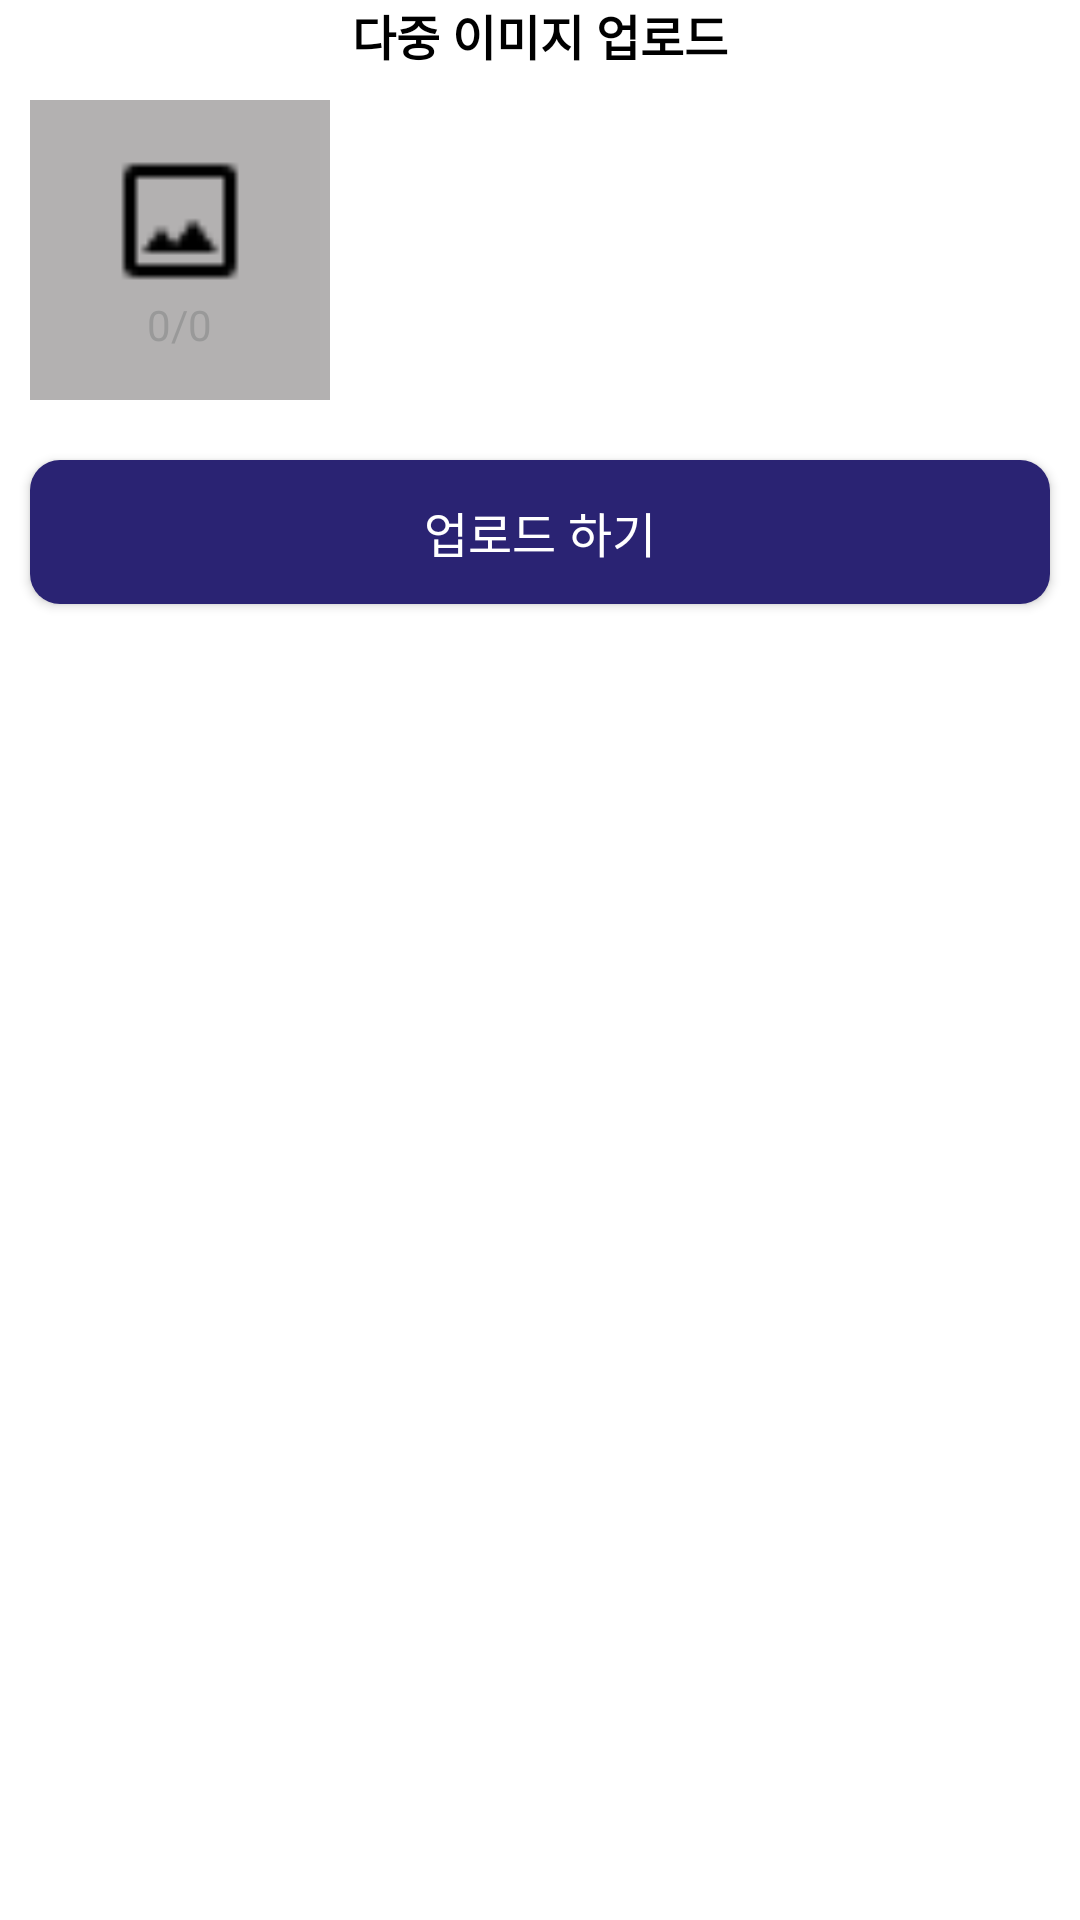

The Android layout XML behind this screen, and the referenced resources:
<!-- AndroidManifest.xml: fallback theme Theme.MaterialComponents.DayNight.NoActionBar -->
<!-- res/layout/fragment_upload_image.xml -->
<?xml version="1.0" encoding="utf-8"?>
<layout xmlns:android="http://schemas.android.com/apk/res/android"
    xmlns:tools="http://schemas.android.com/tools">

    <FrameLayout
        android:layout_width="match_parent"
        android:layout_height="match_parent"
        tools:context=".fragment.MultiImageFragment">

        <LinearLayout
            android:layout_width="match_parent"
            android:layout_height="match_parent"
            android:orientation="vertical">

            <TextView
                android:layout_width="match_parent"
                android:layout_height="wrap_content"

                android:gravity="center"
                android:text="다중 이미지 업로드"
                android:textColor="@color/black"
                android:textSize="16sp"
                android:textStyle="bold" />

            <LinearLayout
                android:layout_width="match_parent"
                android:layout_height="100dp"
                android:layout_margin="10dp"
                android:orientation="horizontal">

                <LinearLayout
                    android:layout_width="100dp"
                    android:layout_height="100dp"
                    android:background="@color/gray"
                    android:gravity="center"
                    android:orientation="vertical">

                    <ImageView
                        android:id="@+id/imageArea"
                        android:layout_width="50dp"
                        android:layout_height="50dp"
                        android:src="@drawable/icon_photo" />

                    <TextView
                        android:id="@+id/countArea"
                        android:layout_width="wrap_content"
                        android:layout_height="wrap_content"
                        android:text="0/0"
                        android:textColor="#999999"
                        android:textSize="14sp" />
                </LinearLayout>

                <androidx.recyclerview.widget.RecyclerView
                    android:id="@+id/recyclerview"
                    android:layout_width="match_parent"
                    android:layout_height="wrap_content"
                    android:layout_marginStart="5dp" />
            </LinearLayout>

            <androidx.appcompat.widget.AppCompatButton
                android:id="@+id/btnRegister"
                android:layout_width="match_parent"
                android:layout_height="wrap_content"
                android:layout_margin="10dp"
                android:background="@drawable/main_login_btn_frame"
                android:gravity="center"
                android:text="업로드 하기"
                android:textColor="@color/white"
                android:textSize="16sp" />
        </LinearLayout>

    </FrameLayout>
</layout>
<!-- resources referenced by this layout -->
<resources>
  <color name="black">#FF000000</color>
  <color name="gray">#B3B1B1</color>
  <color name="white">#FFFFFFFF</color>
  <!-- drawable icon_photo: png bitmap (drawable, 249 bytes) -->
  <!-- drawable main_login_btn_frame (drawable) -->
  <?xml version="1.0" encoding="utf-8"?>
  <shape xmlns:android="http://schemas.android.com/apk/res/android">
  
      <solid android:color="@color/main_color"/>
      <corners android:radius="10dp" />
  
  </shape>
  <color name="main_color">#2A2373</color>
</resources>
